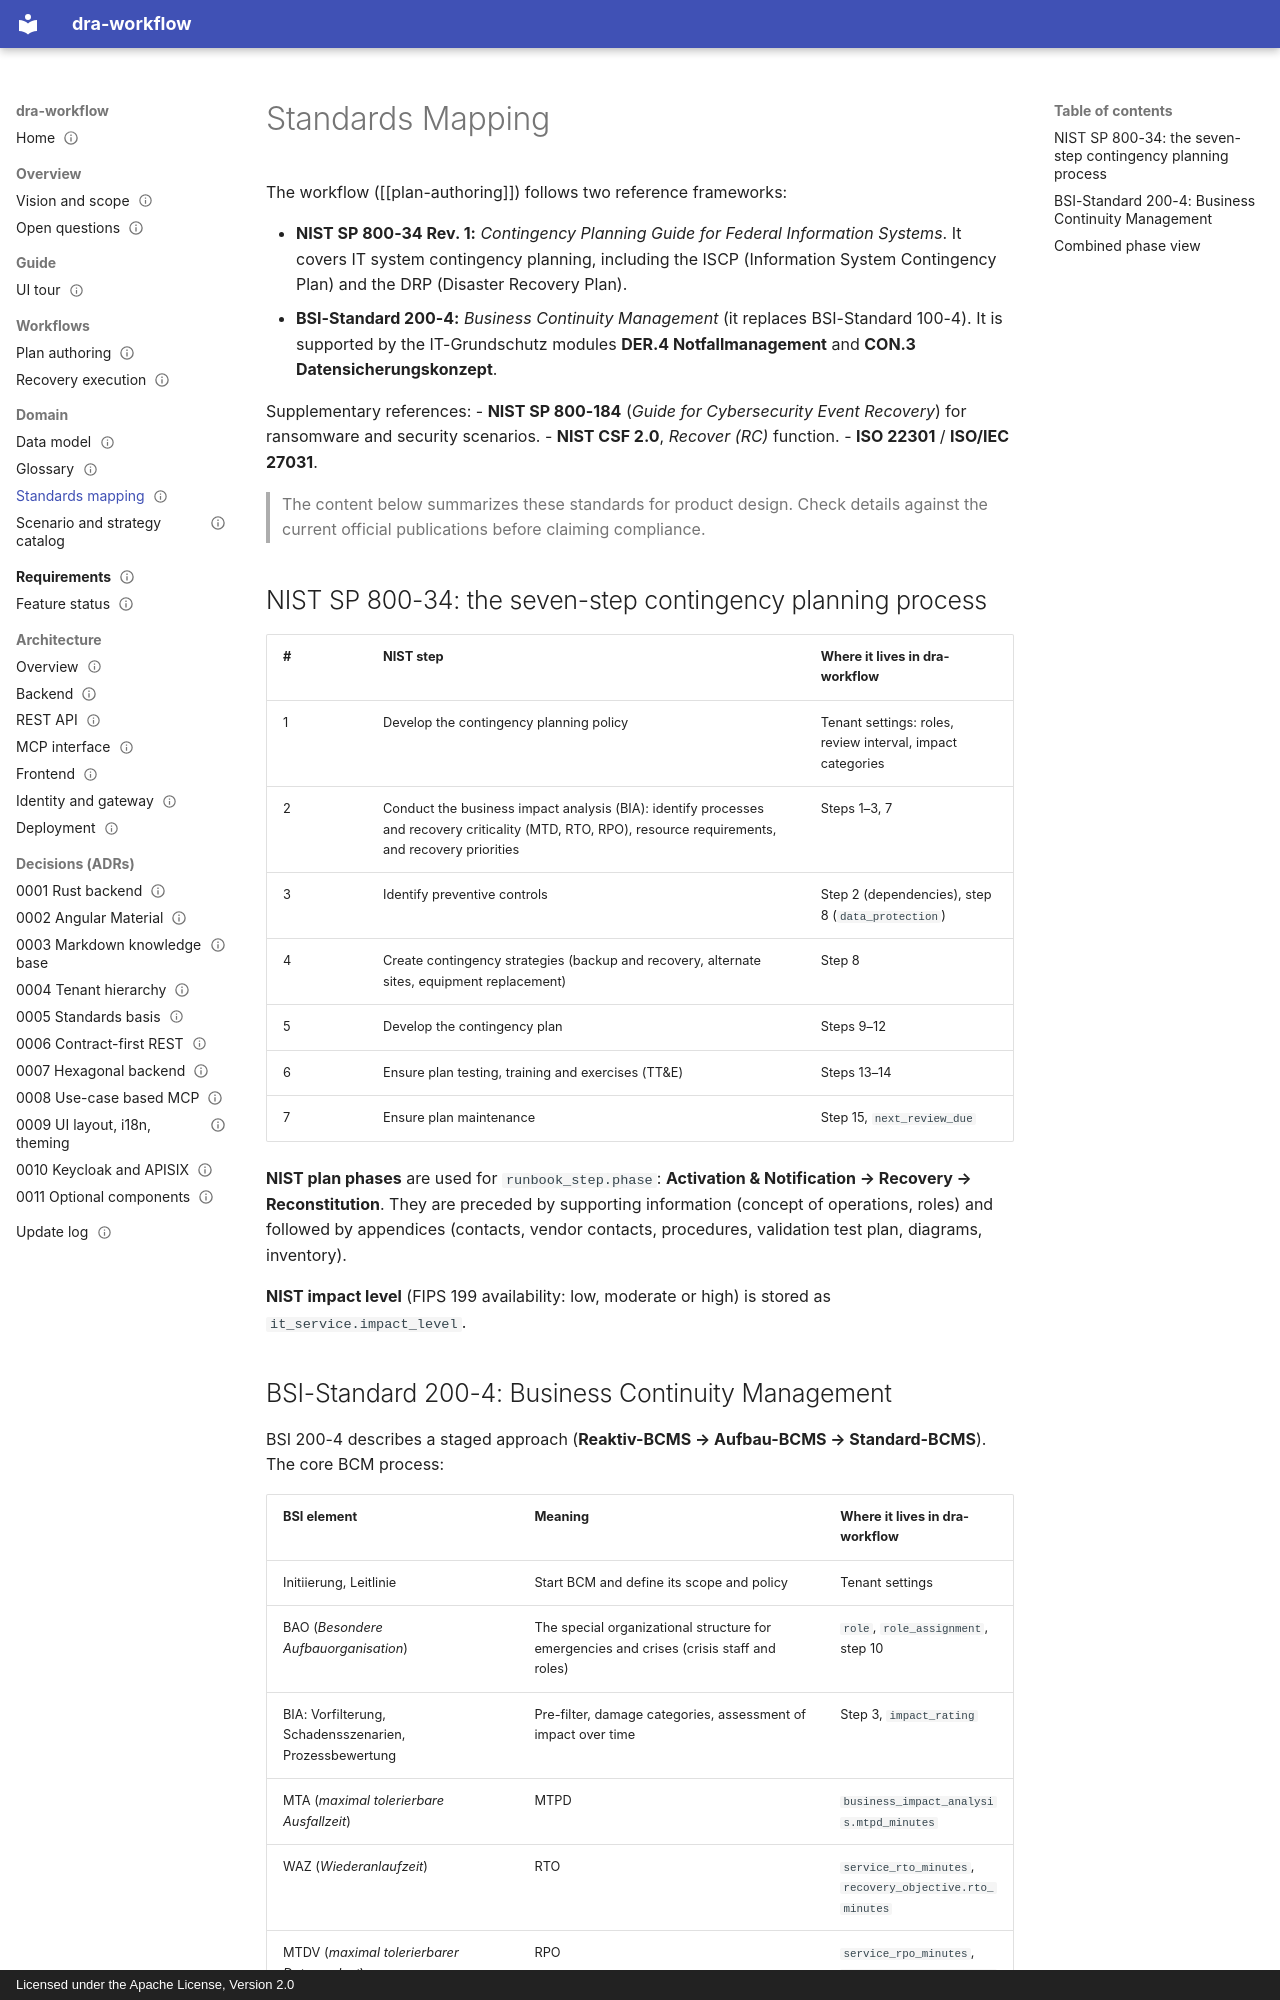

repository: uid09552/dra-plan · page: domain/standards-mapping/index.html · generator: mkdocs · copyright: Licensed under the Apache License, Version 2.0

---
title: Standards Mapping (NIST SP 800-34, BSI 200-4)
type: domain
status: draft
tags: [standards, nist, bsi, compliance]
created: 2026-09-27
updated: 2026-09-27
related: [plan-authoring, dr-plan-model, glossary, 0005-standards-basis]
---

# Standards Mapping

The workflow ([[plan-authoring]]) follows two reference frameworks:

- **NIST SP 800-34 Rev. 1:** *Contingency Planning Guide for Federal Information Systems*. It covers IT system contingency planning, including the ISCP (Information System Contingency Plan) and the DRP (Disaster Recovery Plan).
- **BSI-Standard 200-4:** *Business Continuity Management* (it replaces BSI-Standard 100-4). It is supported by the IT-Grundschutz modules **DER.4 Notfallmanagement** and **CON.3 Datensicherungskonzept**.

Supplementary references:
- **NIST SP 800-184** (*Guide for Cybersecurity Event Recovery*) for ransomware and security scenarios.
- **NIST CSF 2.0**, *Recover (RC)* function.
- **ISO 22301** / **ISO/IEC 27031**.

> The content below summarizes these standards for product design. Check details against the current official publications before claiming compliance.

## NIST SP 800-34: the seven-step contingency planning process

| # | NIST step | Where it lives in dra-workflow |
|---|-----------|------------------------------|
| 1 | Develop the contingency planning policy | Tenant settings: roles, review interval, impact categories |
| 2 | Conduct the business impact analysis (BIA): identify processes and recovery criticality (MTD, RTO, RPO), resource requirements, and recovery priorities | Steps 1–3, 7 |
| 3 | Identify preventive controls | Step 2 (dependencies), step 8 (`data_protection`) |
| 4 | Create contingency strategies (backup and recovery, alternate sites, equipment replacement) | Step 8 |
| 5 | Develop the contingency plan | Steps 9–12 |
| 6 | Ensure plan testing, training and exercises (TT&E) | Steps 13–14 |
| 7 | Ensure plan maintenance | Step 15, `next_review_due` |

**NIST plan phases** are used for `runbook_step.phase`: **Activation & Notification → Recovery → Reconstitution**. They are preceded by supporting information (concept of operations, roles) and followed by appendices (contacts, vendor contacts, procedures, validation test plan, diagrams, inventory).

**NIST impact level** (FIPS 199 availability: low, moderate or high) is stored as `it_service.impact_level`.
